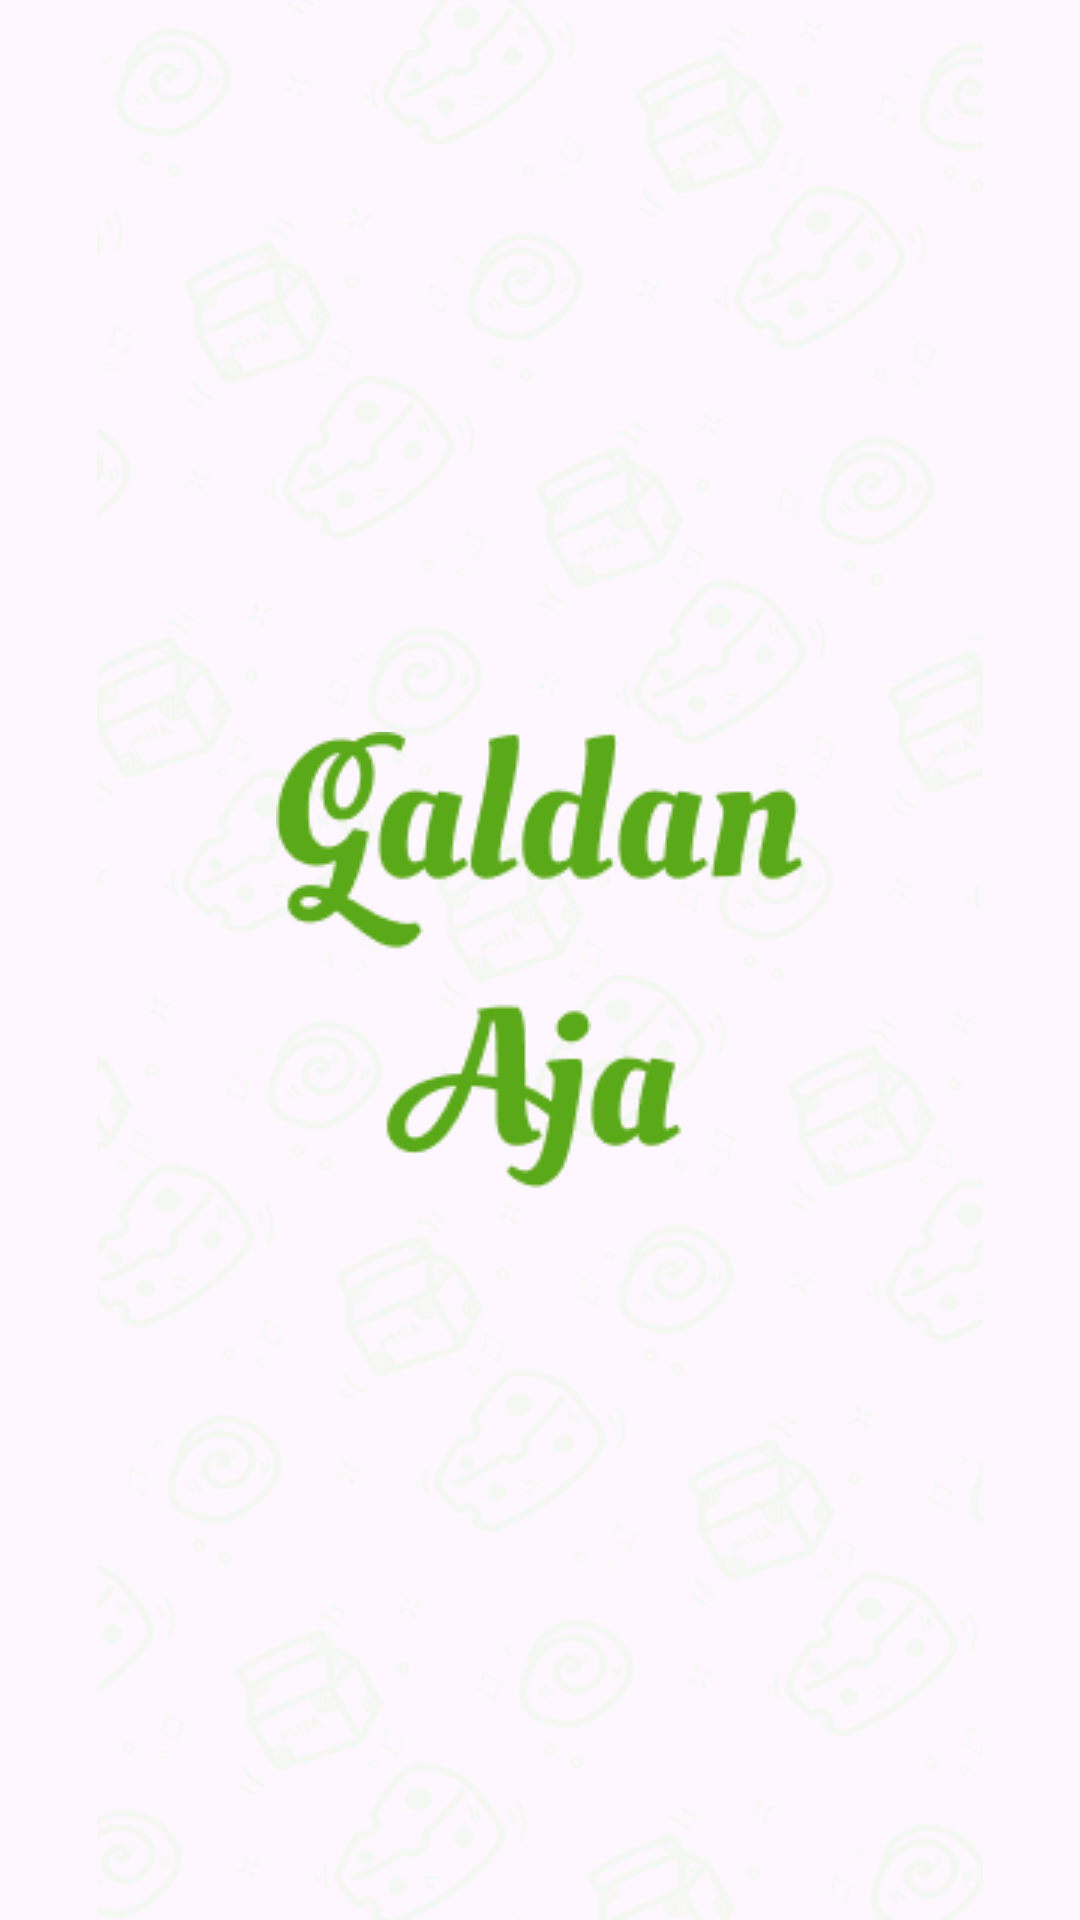

Produce the Android XML layout that renders to this screen, including the resource entries it uses.
<!-- AndroidManifest.xml: application theme Theme.GaldanAja -->
<!-- res/layout/activity_splash_screen.xml -->
<?xml version="1.0" encoding="utf-8"?>
<androidx.constraintlayout.widget.ConstraintLayout xmlns:android="http://schemas.android.com/apk/res/android"
    xmlns:app="http://schemas.android.com/apk/res-auto"
    xmlns:tools="http://schemas.android.com/tools"
    android:id="@+id/main"
    android:layout_width="match_parent"
    android:layout_height="match_parent"
    tools:context=".ui.splash.SplashScreenActivity">

    <ImageView
        android:id="@+id/imageView"
        android:layout_width="match_parent"
        android:layout_height="wrap_content"
        app:layout_constraintBottom_toBottomOf="parent"
        app:layout_constraintEnd_toEndOf="parent"
        app:layout_constraintStart_toStartOf="parent"
        app:layout_constraintTop_toTopOf="parent"
        app:srcCompat="@drawable/bg_splash" />

    <ImageView
        android:id="@+id/imageView2"
        android:layout_width="wrap_content"
        android:layout_height="wrap_content"
        app:layout_constraintBottom_toBottomOf="parent"
        app:layout_constraintEnd_toEndOf="parent"
        app:layout_constraintStart_toStartOf="parent"
        app:layout_constraintTop_toTopOf="parent"
        app:srcCompat="@drawable/logo" />
</androidx.constraintlayout.widget.ConstraintLayout>
<!-- resources referenced by this layout -->
<resources>
  <!-- drawable bg_splash: png bitmap (drawable, 95762 bytes) -->
  <!-- drawable logo: png bitmap (drawable, 7507 bytes) -->
  <style name="Theme.GaldanAja" parent="Base.Theme.GaldanAja" />
  <style name="Base.Theme.GaldanAja" parent="Theme.Material3.DayNight.NoActionBar">
          
          
          <item name="android:statusBarColor">@color/green700</item>
  
  
      </style>
  <color name="green700">#408308</color>
</resources>
